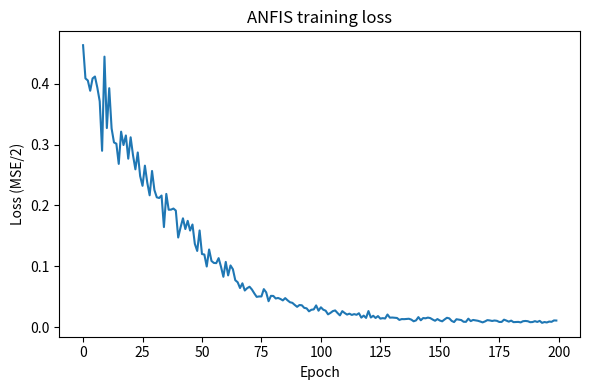
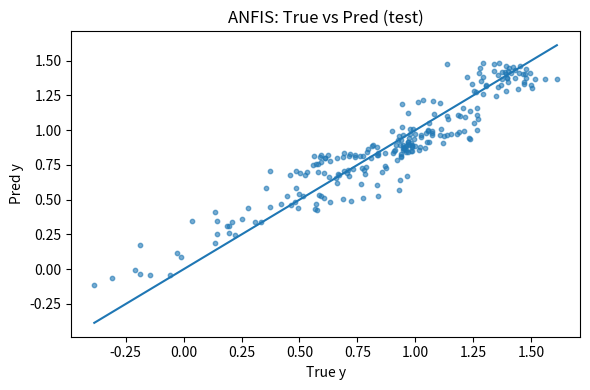

Recreate these plots in Python, in order.
import numpy as np
import math
import matplotlib.pyplot as plt
from dataclasses import dataclass
from itertools import product
np.random.seed(42)

# -----------------------------
# БАЗОВІ ФУНКЦІЇ НАЛЕЖНОСТІ
# -----------------------------
@dataclass
class GaussianMF:
    c: float   # центр
    s: float   # σ (>0)

    def __call__(self, x):
        # μ(x) = exp( - (x-c)^2 / (2 s^2) )
        return np.exp(-0.5 * ((x - self.c) / (self.s + 1e-12)) ** 2)

    def dmu_dc(self, x):
        # ∂μ/∂c = μ * (x-c) / s^2
        mu = self.__call__(x)
        return mu * ((x - self.c) / (self.s**2 + 1e-12))

    def dmu_ds(self, x):
        # ∂μ/∂s = μ * ((x-c)^2) / (s^3)
        mu = self.__call__(x)
        return mu * (((x - self.c) ** 2) / (self.s**3 + 1e-12))

# -----------------------------
# ANFIS (Sugeno 1-го порядку)
# -----------------------------
class ANFIS:
    def __init__(self, n_inputs, mfs_per_input=2, lr_premise=1e-2, lr_conseq=1e-2):
        self.n_inputs = n_inputs
        self.mfs_per_input = mfs_per_input
        self.lr_premise = lr_premise
        self.lr_conseq = lr_conseq

        # 1) Ініціалізація МФ: рівномірно за [0,1] (дані масштабуємо)
        self.mf_params = [
            [GaussianMF(c, 0.2) for c in np.linspace(0.2, 0.8, mfs_per_input)]
            for _ in range(n_inputs)
        ]

        # 2) Правила: усі комбінації МФ по входах
        self.rules = list(product(*[range(mfs_per_input) for _ in range(n_inputs)]))
        self.n_rules = len(self.rules)

        # 3) Наслідки: [a1..aD, b] для кожного правила
        self.conseq = np.random.randn(self.n_rules, n_inputs + 1) * 0.01

        # Масштаби
        self.x_min = None
        self.x_max = None

    # ---------- масштабування ----------
    def _fit_scaler(self, X):
        self.x_min = X.min(axis=0)
        self.x_max = X.max(axis=0)
        self.x_max[self.x_max == self.x_min] += 1e-6  # уникнути нульового діапазону

    def _scale(self, X):
        return (X - self.x_min) / (self.x_max - self.x_min + 1e-12)

    # ---------- прямий прохід ----------
    def _firing_strengths(self, Xs):  # Xs: scaled (N,D)
        N, D = Xs.shape
        W = np.ones((N, self.n_rules))
        for r_idx, combo in enumerate(self.rules):
            for d, mf_idx in enumerate(combo):
                W[:, r_idx] *= self.mf_params[d][mf_idx](Xs[:, d])
        return W  # (N,R)

    def predict(self, X):
        assert self.x_min is not None, "Модель ще не навчена"
        Xs = self._scale(X)
        N, D = Xs.shape
        W = self._firing_strengths(Xs)                # (N,R)
        W_sum = np.sum(W, axis=1, keepdims=True) + 1e-12
        W_norm = W / W_sum                            # (N,R)

        X_lin = np.hstack([Xs, np.ones((N, 1))])      # (N, D+1)
        # y_hat[n] = sum_r W_norm[n,r] * (conseq[r] · X_lin[n])
        y_hat = np.sum(W_norm * (X_lin @ self.conseq.T), axis=1)
        return y_hat

    # ---------- навчання (виправлено) ----------
    def fit(self, X, y, epochs=200, batch_size=64, verbose=True):
        self._fit_scaler(X)
        Xs = self._scale(X)
        N, D = Xs.shape
        y = y.reshape(-1)

        losses = []

        for ep in range(1, epochs + 1):
            idx = np.random.permutation(N)
            Xs_shuf, y_shuf = Xs[idx], y[idx]

            for start in range(0, N, batch_size):
                end = min(start + batch_size, N)
                xb = Xs_shuf[start:end]
                yb = y_shuf[start:end]
                B = xb.shape[0]

                # --- прямий прохід ---
                W = self._firing_strengths(xb)                   # (B,R)
                W_sum = np.sum(W, axis=1, keepdims=True) + 1e-12
                W_norm = W / W_sum                               # (B,R)
                X_lin = np.hstack([xb, np.ones((B, 1))])         # (B,D+1)
                y_rule_out = X_lin @ self.conseq.T               # (B,R)
                y_hat = np.sum(W_norm * y_rule_out, axis=1)      # (B,)

                # --- похибка ---
                e = y_hat - yb                                    # (B,)
                loss = 0.5 * np.mean(e ** 2)

                # --- градієнти за наслідками ---
                # dL/dconseq[r,:] = mean_b (e[b] * W_norm[b,r] * X_lin[b,:])
                grad_conseq = (e[:, None, None] * W_norm[:, :, None] * X_lin[:, None, :]).mean(axis=0)

                # --- похідні по W (для premise-параметрів) ---
                # d y_hat / d W[b,r] = (y_rule_out[b,r] - y_hat[b]) / W_sum[b]
                dY_dW = (y_rule_out - y_hat[:, None]) / W_sum     # (B,R)

                # Попередньо обчислимо μ і їх похідні для кожного (d,mf)
                MU = {}
                dMU_dc = {}
                dMU_ds = {}
                for d in range(self.n_inputs):
                    x_d = xb[:, d]
                    for mf in range(self.mfs_per_input):
                        f = self.mf_params[d][mf]
                        MU[(d, mf)] = f(x_d)                         # (B,)
                        dMU_dc[(d, mf)] = f.dmu_dc(x_d)              # (B,)
                        dMU_ds[(d, mf)] = f.dmu_ds(x_d)              # (B,)

                # Градієнти для c та s
                grad_c = [[0.0 for _ in range(self.mfs_per_input)] for _ in range(self.n_inputs)]
                grad_s = [[0.0 for _ in range(self.mfs_per_input)] for _ in range(self.n_inputs)]

                # Для кожного правила r і кожного входу d:
                for r, combo in enumerate(self.rules):
                    # прод_без_d = добуток μ по всіх входах, крім d
                    # рахуємо напряму (простота > оптимальність)
                    for d in range(self.n_inputs):
                        mf_d = combo[d]
                        prod_others = np.ones(B)
                        for dd, mf_dd in enumerate(combo):
                            if dd == d:
                                continue
                            prod_others *= MU[(dd, mf_dd)]

                        dW_dc = prod_others * dMU_dc[(d, mf_d)]  # (B,)
                        dW_ds = prod_others * dMU_ds[(d, mf_d)]  # (B,)

                        # dL/dθ = mean_b ( e[b] * dY_dW[b,r] * dW[b,r]/dθ )
                        g_c = np.mean(e * dY_dW[:, r] * dW_dc)
                        g_s = np.mean(e * dY_dW[:, r] * dW_ds)

                        grad_c[d][mf_d] += g_c
                        grad_s[d][mf_d] += g_s

                # --- оновлення параметрів ---
                self.conseq -= self.lr_conseq * grad_conseq

                for d in range(self.n_inputs):
                    for mf in range(self.mfs_per_input):
                        self.mf_params[d][mf].c -= self.lr_premise * grad_c[d][mf]
                        self.mf_params[d][mf].s -= self.lr_premise * grad_s[d][mf]
                        # σ не даємо впасти нижче мінімуму
                        self.mf_params[d][mf].s = float(max(self.mf_params[d][mf].s, 0.05))

            losses.append(loss)
            if verbose and (ep % max(1, epochs // 10) == 0 or ep == 1):
                print(f"Epoch {ep:4d}/{epochs}: loss={loss:.6f}")

        return np.array(losses)

# -----------------------------
# ДЕМО: апроксимація функції
# -----------------------------
def make_dataset(n=800, noise=0.05):
    X = np.random.rand(n, 2)
    y = np.sin(np.pi * X[:, 0]) + 0.5 * np.cos(np.pi * X[:, 1]) + X[:, 0] * X[:, 1]
    y += noise * np.random.randn(n)
    return X, y

def train_demo():
    X, y = make_dataset(n=1200, noise=0.05)
    n_tr = int(0.8 * len(X))
    Xtr, ytr = X[:n_tr], y[:n_tr]
    Xte, yte = X[n_tr:], y[n_tr:]

    model = ANFIS(n_inputs=2, mfs_per_input=3, lr_premise=5e-3, lr_conseq=1e-2)
    losses = model.fit(Xtr, ytr, epochs=200, batch_size=128, verbose=True)

    yhat_tr = model.predict(Xtr)
    yhat_te = model.predict(Xte)
    rmse_tr = math.sqrt(np.mean((yhat_tr - ytr) ** 2))
    rmse_te = math.sqrt(np.mean((yhat_te - yte) ** 2))
    print(f"\nRMSE train: {rmse_tr:.4f} | RMSE test: {rmse_te:.4f}")

    plt.figure(figsize=(6,4))
    plt.plot(losses)
    plt.xlabel("Epoch")
    plt.ylabel("Loss (MSE/2)")
    plt.title("ANFIS training loss")
    plt.tight_layout()
    plt.savefig("anfis_loss.png", dpi=150)
    print("Збережено: anfis_loss.png")

    plt.figure(figsize=(6,4))
    plt.scatter(yte, yhat_te, s=10, alpha=0.6)
    lims = [min(yte.min(), yhat_te.min()), max(yte.max(), yhat_te.max())]
    plt.plot(lims, lims)
    plt.xlabel("True y")
    plt.ylabel("Pred y")
    plt.title("ANFIS: True vs Pred (test)")
    plt.tight_layout()
    plt.savefig("anfis_true_vs_pred.png", dpi=150)
    print("Збережено: anfis_true_vs_pred.png")

if __name__ == "__main__":
    train_demo()
